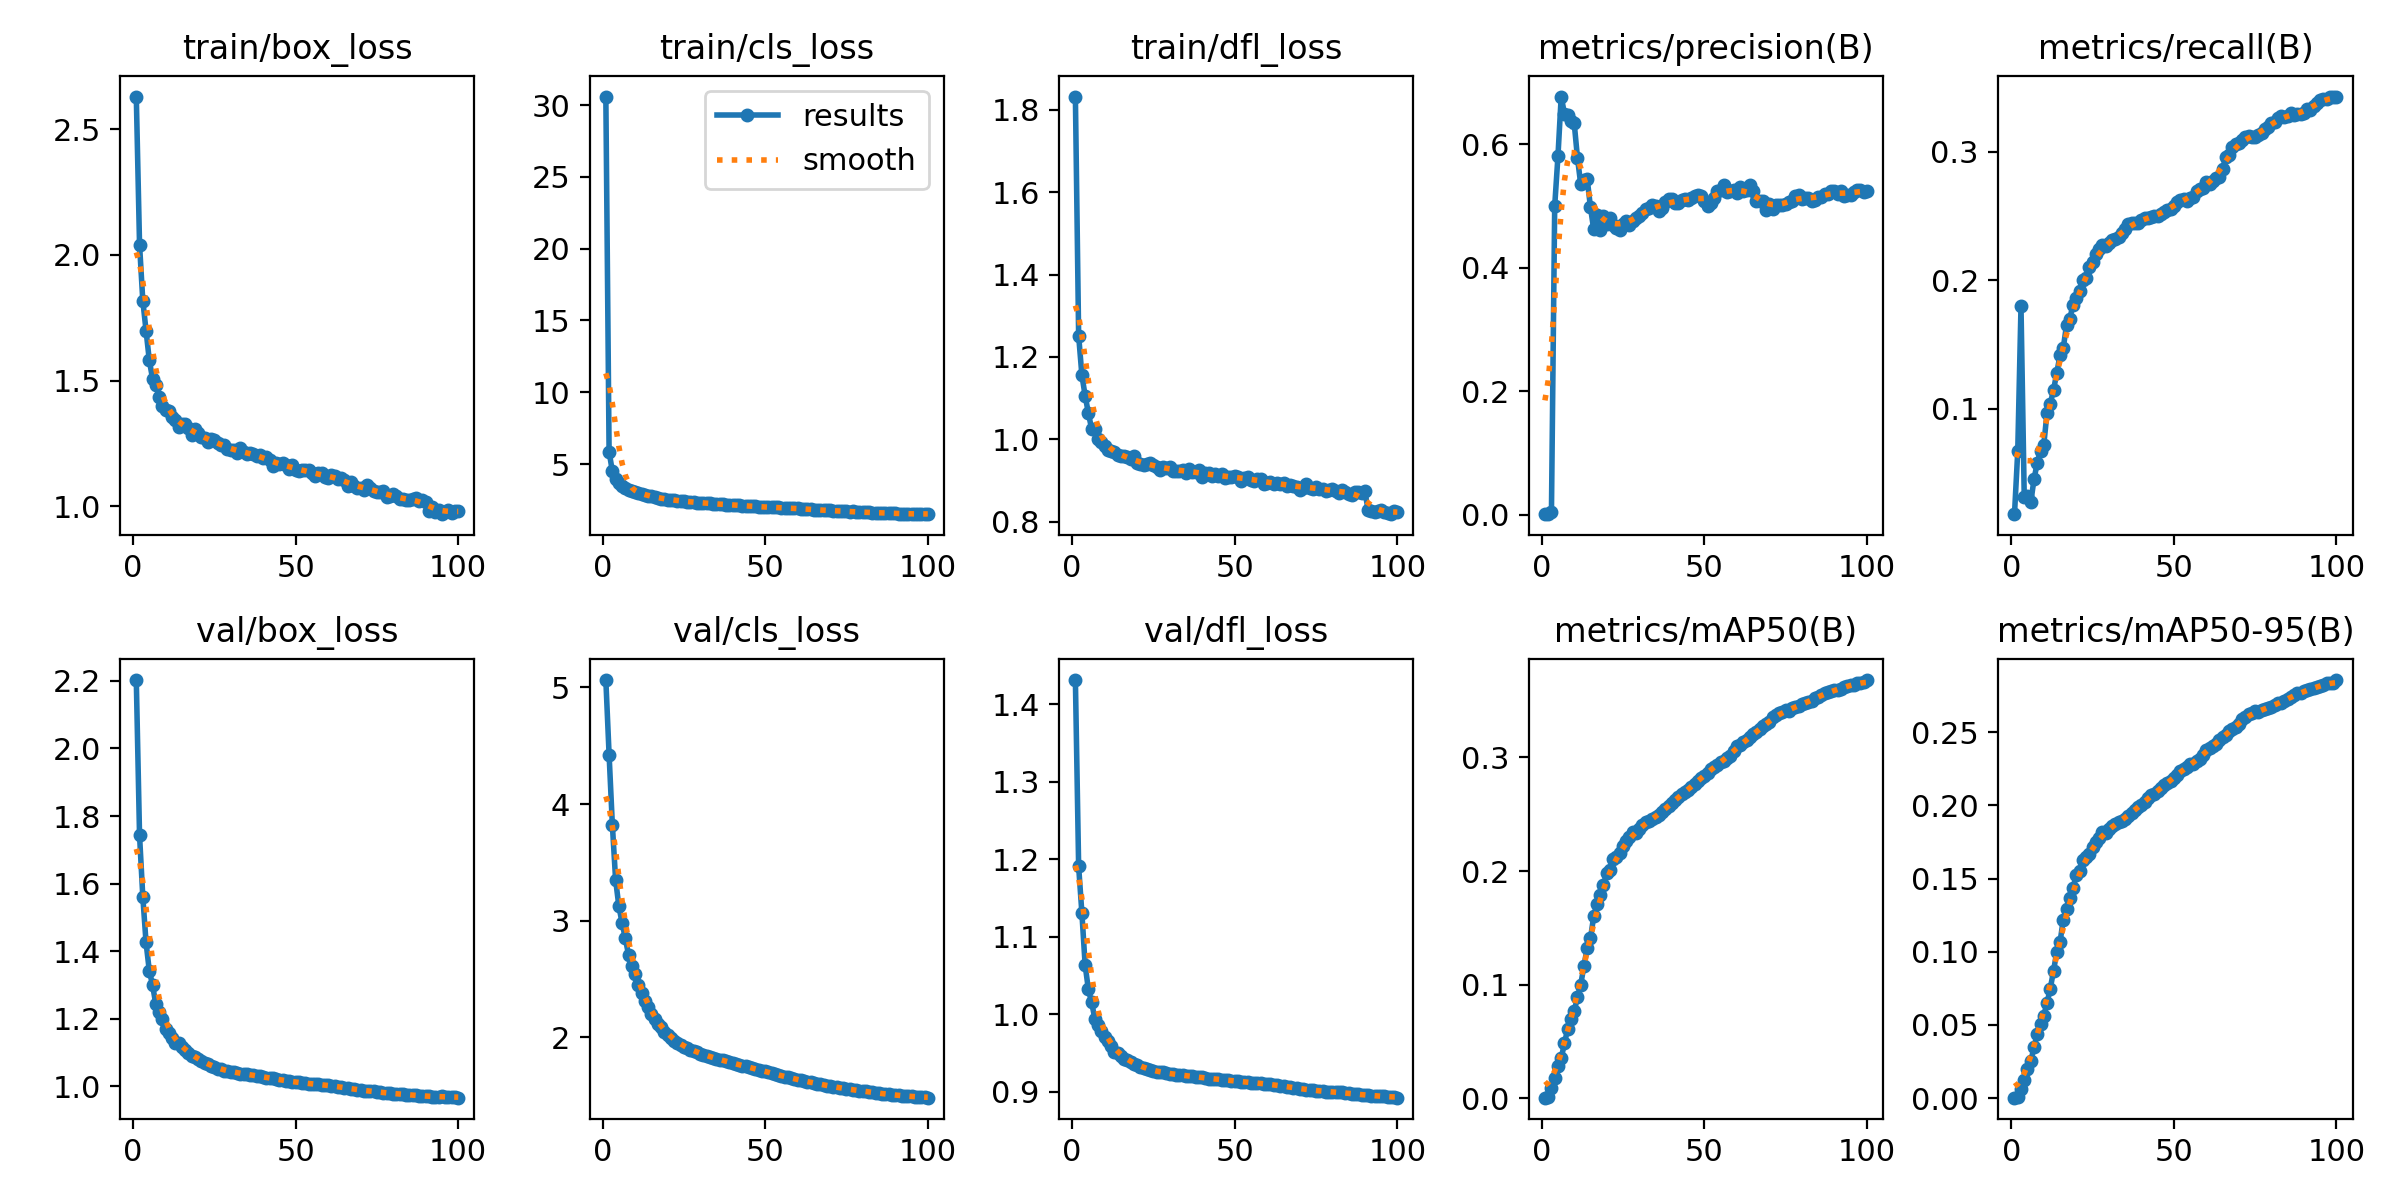

The file beside this chart, header and first rows:
epoch, time, train/box_loss, train/cls_loss, train/dfl_loss, metrics/precision(B), metrics/recall(B), metrics/mAP50(B), metrics/mAP50-95(B), val/box_loss, val/cls_loss, val/dfl_loss, lr/pg0, lr/pg1, lr/pg2
1, 378.1, 2.63, 30.59, 1.832, 0.00076, 0.01786, 0.00063, 0.00038, 2.202, 5.064, 1.431, 0.003333, 0.003333, 0.003333
2, 742.7, 2.041, 5.865, 1.252, 0.00104, 0.06678, 0.00141, 0.00096, 1.743, 4.425, 1.191, 0.006664, 0.006664, 0.006664
3, 1102, 1.818, 4.5, 1.156, 0.00384, 0.1796, 0.00923, 0.00613, 1.562, 3.825, 1.131, 0.009989, 0.009989, 0.009989
4, 1458, 1.699, 3.98, 1.106, 0.4998, 0.0312, 0.01788, 0.0124, 1.426, 3.353, 1.063, 0.009978, 0.009978, 0.009978
5, 1810, 1.581, 3.696, 1.063, 0.5805, 0.0323, 0.02839, 0.01987, 1.342, 3.126, 1.032, 0.009961, 0.009961, 0.009961
6, 2159, 1.508, 3.497, 1.025, 0.6773, 0.02698, 0.03534, 0.02508, 1.3, 2.982, 1.015, 0.009938, 0.009938, 0.009938
7, 2509, 1.484, 3.358, 1.026, 0.6495, 0.04494, 0.04832, 0.0348, 1.243, 2.849, 0.9939, 0.009911, 0.009911, 0.009911
8, 2857, 1.437, 3.202, 1.002, 0.6479, 0.05798, 0.06137, 0.0439, 1.22, 2.706, 0.9862, 0.00988, 0.00988, 0.00988
9, 3205, 1.401, 3.095, 0.9946, 0.6378, 0.06706, 0.07026, 0.05076, 1.2, 2.613, 0.9778, 0.009843, 0.009843, 0.009843
10, 3553, 1.384, 3.052, 0.9832, 0.6342, 0.07168, 0.07677, 0.05645, 1.169, 2.543, 0.9701, 0.009801, 0.009801, 0.009801
11, 3901, 1.379, 2.99, 0.9748, 0.5781, 0.09677, 0.08905, 0.06493, 1.159, 2.448, 0.9651, 0.009755, 0.009755, 0.009755
12, 4250, 1.355, 2.927, 0.9723, 0.5354, 0.1039, 0.1002, 0.07484, 1.142, 2.385, 0.9583, 0.009704, 0.009704, 0.009704
13, 4598, 1.344, 2.843, 0.9688, 0.5416, 0.1144, 0.1166, 0.08687, 1.13, 2.315, 0.9517, 0.009649, 0.009649, 0.009649
14, 4948, 1.314, 2.76, 0.9611, 0.5435, 0.128, 0.1325, 0.09995, 1.128, 2.264, 0.9499, 0.009589, 0.009589, 0.009589
15, 5296, 1.326, 2.761, 0.9594, 0.4979, 0.1415, 0.1407, 0.1065, 1.115, 2.201, 0.9464, 0.009524, 0.009524, 0.009524
16, 5645, 1.326, 2.717, 0.9598, 0.462, 0.1471, 0.1603, 0.1219, 1.108, 2.156, 0.9424, 0.009455, 0.009455, 0.009455
17, 5993, 1.312, 2.647, 0.9564, 0.4853, 0.1652, 0.1711, 0.1293, 1.098, 2.114, 0.9409, 0.009382, 0.009382, 0.009382
18, 6342, 1.284, 2.59, 0.9513, 0.4605, 0.17, 0.1792, 0.1365, 1.09, 2.087, 0.9381, 0.009304, 0.009304, 0.009304
19, 6691, 1.306, 2.589, 0.9595, 0.483, 0.1809, 0.1882, 0.1437, 1.087, 2.047, 0.9358, 0.009222, 0.009222, 0.009222
20, 7041, 1.29, 2.524, 0.9427, 0.4703, 0.1862, 0.198, 0.1521, 1.081, 2.021, 0.9342, 0.009135, 0.009135, 0.009135
21, 7390, 1.276, 2.499, 0.9399, 0.48, 0.1915, 0.2014, 0.1549, 1.074, 1.993, 0.9323, 0.009045, 0.009045, 0.009045
22, 7737, 1.27, 2.485, 0.9368, 0.4688, 0.2, 0.2103, 0.1624, 1.069, 1.971, 0.9309, 0.008951, 0.008951, 0.008951
23, 8086, 1.258, 2.462, 0.941, 0.4643, 0.2021, 0.2126, 0.1646, 1.066, 1.956, 0.9298, 0.008853, 0.008853, 0.008853
24, 8434, 1.266, 2.428, 0.9438, 0.4616, 0.2104, 0.2163, 0.1671, 1.06, 1.936, 0.9279, 0.008751, 0.008751, 0.008751
25, 8784, 1.262, 2.411, 0.9377, 0.4704, 0.2145, 0.2222, 0.1719, 1.057, 1.921, 0.9267, 0.008645, 0.008645, 0.008645
26, 9133, 1.251, 2.391, 0.934, 0.4763, 0.2207, 0.2263, 0.1748, 1.052, 1.907, 0.9258, 0.008536, 0.008536, 0.008536
27, 9482, 1.244, 2.373, 0.9258, 0.4699, 0.2245, 0.2299, 0.1777, 1.051, 1.895, 0.9252, 0.008423, 0.008423, 0.008423
28, 9830, 1.245, 2.349, 0.9323, 0.4756, 0.2277, 0.2346, 0.182, 1.047, 1.884, 0.9248, 0.008307, 0.008307, 0.008307
29, 10179, 1.229, 2.322, 0.9308, 0.4798, 0.2265, 0.2339, 0.1811, 1.045, 1.873, 0.9241, 0.008187, 0.008187, 0.008187
30, 10528, 1.224, 2.284, 0.9332, 0.4839, 0.2292, 0.2373, 0.1837, 1.044, 1.862, 0.9234, 0.008065, 0.008065, 0.008065
31, 10876, 1.224, 2.318, 0.9226, 0.4885, 0.2315, 0.2403, 0.186, 1.042, 1.852, 0.9229, 0.007939, 0.007939, 0.007939
32, 11225, 1.212, 2.257, 0.9238, 0.4958, 0.2324, 0.243, 0.1875, 1.04, 1.843, 0.9219, 0.00781, 0.00781, 0.00781
33, 11574, 1.232, 2.278, 0.9226, 0.4975, 0.2334, 0.2445, 0.1888, 1.038, 1.834, 0.9215, 0.007679, 0.007679, 0.007679
34, 11923, 1.215, 2.232, 0.9267, 0.5023, 0.2365, 0.2455, 0.1896, 1.038, 1.826, 0.9212, 0.007545, 0.007545, 0.007545
35, 12272, 1.208, 2.24, 0.9193, 0.4999, 0.2401, 0.2473, 0.1908, 1.037, 1.818, 0.9207, 0.007409, 0.007409, 0.007409
36, 12620, 1.213, 2.188, 0.9272, 0.4911, 0.2437, 0.2496, 0.1929, 1.034, 1.81, 0.92, 0.00727, 0.00727, 0.00727
37, 12970, 1.209, 2.196, 0.9202, 0.4969, 0.2448, 0.2521, 0.195, 1.033, 1.802, 0.9197, 0.007129, 0.007129, 0.007129
38, 13318, 1.199, 2.163, 0.9199, 0.506, 0.2444, 0.2549, 0.1966, 1.031, 1.795, 0.919, 0.006986, 0.006986, 0.006986
39, 13667, 1.203, 2.178, 0.9251, 0.5117, 0.2448, 0.2576, 0.1986, 1.03, 1.788, 0.919, 0.006841, 0.006841, 0.006841
40, 14016, 1.19, 2.158, 0.908, 0.5107, 0.2471, 0.2595, 0.2003, 1.028, 1.78, 0.9184, 0.006694, 0.006694, 0.006694
41, 14365, 1.196, 2.179, 0.9172, 0.5049, 0.2483, 0.2623, 0.2025, 1.026, 1.773, 0.9175, 0.006545, 0.006545, 0.006545
42, 14713, 1.186, 2.129, 0.9187, 0.5044, 0.2488, 0.2654, 0.205, 1.025, 1.765, 0.917, 0.006395, 0.006395, 0.006395
43, 15062, 1.162, 2.097, 0.9104, 0.5094, 0.2491, 0.2677, 0.2069, 1.024, 1.758, 0.9165, 0.006243, 0.006243, 0.006243
44, 15411, 1.172, 2.065, 0.917, 0.5105, 0.2499, 0.2694, 0.2079, 1.022, 1.751, 0.9165, 0.006091, 0.006091, 0.006091
45, 15759, 1.168, 2.047, 0.911, 0.5093, 0.2499, 0.2712, 0.2096, 1.02, 1.744, 0.916, 0.005937, 0.005937, 0.005937
46, 16108, 1.17, 2.09, 0.9148, 0.5133, 0.2515, 0.2741, 0.2117, 1.018, 1.737, 0.9156, 0.005782, 0.005782, 0.005782
47, 16458, 1.165, 2.061, 0.9071, 0.516, 0.2529, 0.2771, 0.2137, 1.016, 1.73, 0.9151, 0.005627, 0.005627, 0.005627
48, 16807, 1.15, 2.011, 0.9084, 0.5175, 0.2545, 0.279, 0.2151, 1.015, 1.723, 0.9147, 0.005471, 0.005471, 0.005471
49, 17156, 1.163, 2.045, 0.9075, 0.5157, 0.2559, 0.2816, 0.2167, 1.014, 1.716, 0.9143, 0.005314, 0.005314, 0.005314
50, 17504, 1.144, 1.981, 0.9109, 0.5082, 0.2582, 0.284, 0.2188, 1.013, 1.708, 0.9139, 0.005157, 0.005157, 0.005157
51, 17852, 1.142, 1.997, 0.9089, 0.5001, 0.2611, 0.2867, 0.221, 1.012, 1.701, 0.9134, 0.005, 0.005, 0.005
52, 18200, 1.144, 1.985, 0.8991, 0.5051, 0.2625, 0.2899, 0.2233, 1.01, 1.693, 0.9129, 0.004843, 0.004843, 0.004843
53, 18549, 1.144, 1.985, 0.9071, 0.5135, 0.263, 0.292, 0.225, 1.009, 1.684, 0.9127, 0.004686, 0.004686, 0.004686
54, 18898, 1.146, 1.981, 0.9074, 0.5236, 0.2614, 0.2936, 0.2263, 1.008, 1.678, 0.9122, 0.00453, 0.00453, 0.00453
55, 19247, 1.133, 1.949, 0.9017, 0.5258, 0.2638, 0.296, 0.2279, 1.008, 1.671, 0.9117, 0.004373, 0.004373, 0.004373
56, 19596, 1.12, 1.927, 0.8994, 0.5345, 0.2646, 0.297, 0.2283, 1.006, 1.664, 0.9111, 0.004218, 0.004218, 0.004218
57, 19945, 1.131, 1.94, 0.9036, 0.5221, 0.2693, 0.2996, 0.2305, 1.006, 1.657, 0.9112, 0.004063, 0.004063, 0.004063
58, 20294, 1.131, 1.91, 0.9044, 0.5249, 0.271, 0.3016, 0.2318, 1.005, 1.651, 0.9109, 0.003909, 0.003909, 0.003909
59, 20643, 1.118, 1.909, 0.8917, 0.5255, 0.2721, 0.3059, 0.2344, 1.004, 1.646, 0.9103, 0.003757, 0.003757, 0.003757
60, 20992, 1.112, 1.906, 0.8935, 0.5216, 0.2763, 0.31, 0.2381, 1.003, 1.639, 0.9099, 0.003605, 0.003605, 0.003605
... 40 more rows
